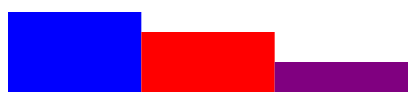
D3 v5 page, settled after 360 driven frames (6 s of simulated time); the page loaded 1 data file(s).


// ── js/graph2.js

var drawChart = function(colorData)
{
  var width = 400;
  var height = 200;
  var barWidth = width/colorData.length;

  var svg = d3.select("svg")
              .attr("width",width)
              .attr("height",height);

  svg.selectAll("rect")
    .data(colorData)
    .enter()
    .append("rect")
    .attr("x",function(d,i)
    {
      return i * barWidth;
    })
    .attr("y",function(d)
    {
      return height - d.num*10;
    })
    .attr("width",barWidth)
    .attr("height",function(d)
    {
      return d.num*10;
    })
    .attr("fill",function(d)
    {
      return d.color;
    })






}

//make a promise
var dataP = d3.json("data/colors.json");
//pass 2 scrolls
dataP.then(function(data)
{
  console.log("data",data);
  drawChart(data);
},
function(err)
{
  console.log(err);
}
)


### data: data/colors.json
[
 {
  "color": "blue",
  "num": 8
 },
 {
  "color": "red",
  "num": 6
 },
 {
  "color": "purple",
  "num": 3
 }
]